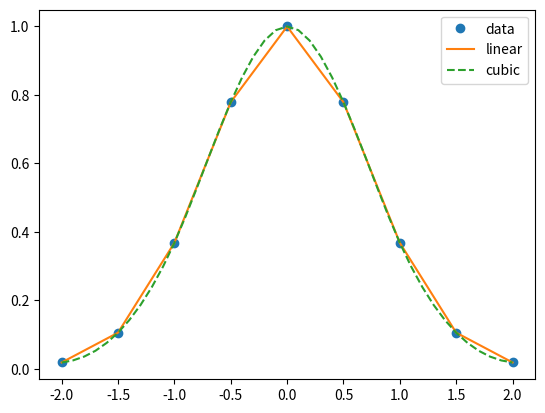

This chart was generated by the following Python code:
#!/usr/bin/env python
# coding: utf-8

# ## Splines
# 
# It should be clear at this point that if we want to approximate a function with an interpolating polynomial then selecting the nodes as something like Chebyshev points is essential.  However, data from many sources comes to us at node intervals that we do not control.  Most often, this is at regularly spaced intervals.  How should we interpolate between such data?  In most cases, the answer to this is that you should use splines.  Interpolation using splines is a generalization of "connecting the dots".  The most simple form, a linear interpolating spline, involves just connecting the data points with straight lines to find intermediate values.  This is illustrated below using a set of uniformly spaced points with the underlying function $f(x)=e^{-x^2}$.
# 
# <img src="./img/linspline.svg" width="400">
# 
# This is also a common technique for interpolating between values in a table.  An obvious question is: Is this the best we can do with using different polynomials between each set of points (i.e. a function defined *piecewise*)?  Aside from the issue of absolute errors in the interpolation (i.e. $|f(x)-s_i(x)|$ where $s_i(x)$ is the polynomial defined on the interval between points $i$ and $i+1$), a linear interpolatory spline is not differentiable at the node points, typically called **knots** when discussing splines, which could be problematic for many applications.  The kinks are also visually unappealing in the plot.  It turns out that it is not that difficult to construct an interpolating spline that is continuous in both first and second derivatives at the knots by using piecewise cubic polynomial functions.

# ### Cubic interpolatory splines
# 
# To be more specific, we are looking for a set of cubic polynomials $\{ S_j(x) \}_{j=0}^{n-1}$ where our interpolatory function  
# 
# $$S(x) = S_j(x)\qquad \text{if}\quad x_j \leq x \leq x_{j+1}.$$
# 
# This is illustrated below:
# 
# <img src="./img/cubicspline.svg" width="400">
# 
# We want $S(x)$ to not only be a continuous interpolation function, but continuously differentiable at least two times.  This imposes the following four conditions at each interior node:
# 
# 1. $S_j(x_j)=f(x_j),$
# 
# 2. $S_j(x_{j+1})=S_{j+1}(x_{j+1}),$ which means that $S_j(x_{j+1})=f(x_{j+1})$ making use of the first condition,
# 
# 3. $S_j'(x_{j+1})=S_{j+1}'(x_{j+1}),$
# 
# 4. $S_j''(x_{j+1})=S_{j+1}''(x_{j+1}).$
# 
# Each of the $S_j(x)$ is a cubic polynomial which we will write in the form  
# 
# $$S_j(x) = a_j+b_j(x-x_j)+c_j(x-x_j)^2+d_j(x-x_j)^3.$$ (splinepiece)
# 
# Each of the $n-1$ different $S_j$ requires four parameters so we will need $4(n-1)$ conditions to determine them.  As the last two conditions above only apply to the interior points, we are short two conditions overall.  These are filled in with two boundary conditions.  There are a number of possibilities for the boundary conditions.  A few common choices are
# 
# - $S''(x_0)=0$ and $S''(x_n)=0.$  This choice is called a *natural* cubic interpolatory spline.
# 
# - $S'(0) = A$ and $S'(x_n)=B$ with $A$ and $B$ specified.  This choice is called a *clamped* cubic interpolatory spline.
# 
# - $S_0'''(x_{1})=S_1'''(x_{1})$ and $S_{n-2}'''(x_{n-1})=S_{n-1}'''(x_{n-1})$.  This choice is called *not-a-knot* as it, together with the continuity of the lower derivatives already required at $x_1$ and $x_{n-1}$, forces $S_0(x)\equiv S_1(x)$ and $S_{n-2}(x)\equiv S_{n-1}(x)$.
# 
# Constructing the interpolatory spline requires using the above conditions to find the parameters in {eq}`splinepiece` for all $j$.

# Condition 1 can be immediately exploited to find $a_j$ by noting that evaluating {eq}`splinepiece` at $x_j$ gives $S_j(x_j)=a_j$ and combining this with the first condition gives  
# 
# >  
# >  $$ a_j=f(x_j),\qquad\qquad j=0,1,...,n-1.$$ (ajsolution)
# >  
# 
# We now evaluate $S_j$ and $S_{j+1}$ at $x_{j+1}$ and set them equal, as required by condition 2, to get  
# 
# $$\begin{align}
# a_{j+1} &= S_{j+1}(x_{j+1}) = S_j(x_{j+1}) = a_j + b_j(x_{j+1}-x_j) + c_j (x_{j+1}-x_j)^2 + d_j(x_{j+1}-x_j)^3\\
#  &= a_j + b_j h_j + c_j h_j^2 + d_j h_j^3,\qquad\qquad j=0,...,n-2,
# \end{align}
# $$ (a_eqn)
# 
# where to simplify the notation going forward, we define  
# 
# $$ h_j = (x_{j+1}-x_j). $$
# 
# We have not yet applied condition 1 and 2 to $S_{n-1}(x_{n+1})$.  However, if we define a "dummy" polynomial $S_n$ with $a_n=f(x_n)$ then {eq}`a_eqn` can be extended to $j=n-1$.
# 
# Before making use of the conditions on the derivatives of $S(x)$ note that 
# 
# $$
# \begin{align}
# S'_j(x) &= b_j + 2 c_j(x-x_j) + 3 d_j(x-x_j)^2,\\
# S''_j(x) &= 2 c_j + 6 d_j(x-x_j).
# \end{align}
# $$
# 
# As as this implies that $S_{0}'(x)=b_0$ it should be clear that a *clamped* spline boundary condition explicitly determines $b_0$ as the (given) derivative at $x_0$.  Similarly, a *natural* spline boundary condition explicity determines $c_0=0$.
# 
# Continuity of the derivative, condition 3, then implies
# 
# $$\begin{align}
# b_{j+1} &= S_{j+1}'(x_{j+1}) = S_j'(x_{j+1}) = b_j + 2 c_j (x_{j+1}-x_j) + 3d_j(x_{j+1}-x_j)^2\\
#  &= b_j + 2c_j h_j + 3d_j h_j^2, \qquad\qquad j=0,...,n-2.
# \end{align}
# $$ (b_eqn)
# 
# To extend this equation to $j=n-1$ we must make use of a boundary condition at $x_{j+1}$.  If we are constructing a *clamped* spline this would determine the derivative, and hence $b_{n}$ for the "dummy" polynomial $S_n$ if we extend this equation to $j=n-1$.  A *natural* spline instead just extends this equation to $j=n-1$ by allowing it to effectively determine the derivative $S_j'(x_{j+1})$ once we have determined the other parameters on the right hand side. 
# 
# Similarly, continuity of the second derivative, condition 4, then implies
# 
# $$\begin{align}
# c_{j+1} &= S_{j+1}''(x_{j+1}) = S_j''(x_{j+1}) = 2 c_j + 6d_j(x_{j+1}-x_j)\\
#  &= 2c_j + 3d_j h_j, \qquad\qquad j=0,...,n-2.
# \end{align}
# $$ (c_eqn)
# 
# We can again extend this equation to $j=n-1$ for a *natural* spline by replacing $c_{j+1}$ with zero (the second derivative at $x_{j+1}$).  The extension for the other boundary conditions are slightly more complicated, but not much.  You will construct these in the problems.
# 
# Equations {eq}`a_eqn`, {eq}`b_eqn`, and {eq}`c_eqn` form a coupled linear set of equations for the parameters $b_j$, $c_j$, and $d_j$ given that we know $a_j$ (from {eq}`ajsolution`) and $h_j$.  We can simplify these equations further by eliminating $b_j$ and $d_j$ to get a set of equations for the $c_j$ alone (and then once these are known they can be used to deterime the other parameters).  We first eliminate the $d_j$ by rearranging {eq}`c_eqn`,  
# 
# >
# > $$ d_j = \frac{1}{3h_j}(c_{j+1}-c_j). $$ (djsolution)
# >
# 
# Substituting this into {eq}`a_eqn` then gives 
# 
# $$a_{j+1}=a_j + b_j h_j + \frac{h_j^2}{3}(2c_j+c_{j+1}),$$ 
# 
# which can be solved to give the $b_j$ in terms of the $c_j$ to get  
# 
# >
# > $$ b_j=\frac{1}{h_j}(a_{j+1}-a_j)-\frac{h_j}{3}(2c_j+c_{j+1}).$$ (bjsolution)
# >
# 
# Substituting {eq}`bjsolution` and {eq}`djsolution` into {eq}`b_eqn` gives  
# 
# $$ h_{j+1} c_{j+2} +2(h_{j+1} + h_j) c_{j+1}+h_j c_j = \frac{3}{h_{j+1}}(a_{j+2}-a_{j+1})-\frac{3}{h_j}(a_{j+1}-a_j),\qquad j=0,1,...n-2$$
# 
# This is a set of equations (for different $j$) and it is more useful to center it around $c_j$ than $c_{j+1}$. i.e. use the equation for $j\rightarrow j-1$
# 
# >
# > $$ h_j c_{j+1} +2(h_j + h_{j-1}) c_j+h_{j-1} c_{j-1} = \frac{3}{h_j}(a_{j+1}-a_j)-\frac{3}{h_{j-1}}(a_j-a_{j-1}), \qquad j=1,2,...n-1$$
# >
# 
# and using a boundary condition for $j=0$.  We can rewrite these equation and the boundary contions into a matrix equation as
# 
# $$
# \begin{align}
#   \left[ {\begin{array}{cccccc}
#     1 & 0 & 0 & 0 & \cdots & 0\\
#     h_0 & 2(h_0+h_1) & h_1 & 0 &\cdots & 0\\
#     0 & h_1 & 2(h_1+h_2) & h_2 & 0 &\vdots \\
#     \vdots & \ddots & \ddots & \ddots & \ddots & 0\\
#     0 & \cdots & 0 & h_{n-1} & 2(h_{n-1}+h_{n-2}) & h_{n-2}\\
#     0 & \cdots & 0 & 0 & h_{n-2} & 2(h_{n-2}+h_{n-1})\\
#   \end{array} } \right]
#   \left[ {\begin{array}{c}
#   c_0 \\
#   c_1 \\
#   c_2 \\
#   \vdots \\
#   c_{n-2} \\
#   c_{n-1} \\
#   \end{array}} \right] =\\
#   \qquad\qquad\qquad
#   \left[ {\begin{array}{c}
#   0 \\
#   \frac{3}{h_1}(a_2-a_1)-\frac{3}{h_0}(a_1-a_0)\\
#   \vdots \\
#   \vdots \\
#   \frac{3}{h_{n-2}}(a_{n-1}-a_{n-2})-\frac{3}{h_{n-3}}(a_{n-2}-a_{n-3})\\
#   \frac{3}{h_{n-1}}(f(x_n)-a_{n-1})-\frac{3}{h_{n-2}}(a_{n-1}-a_{n-2})\\
#   \end{array}} \right]
# \end{align}
# $$ (cjsolution)
# 
# for the *natural* cubic spline (the first equation is the boundary condition that sets $c_0=0$ and the last equation uses the "dummy" polynomial extension of the equations where $c_n=0$). This is a diagonally dominant tridiagonal system which means that solving this system via Gaussian elimination/LU factorization without pivoting will provide a unique solution and will be numerically stable.  In addition, this can be solved in $\mathcal{O}(n)$ flops using the [Thomas algorithm](https://en.wikipedia.org/wiki/Tridiagonal_matrix_algorithm) discussed in the chapter on linear systems.
# 
# So to construct our interpolatory spline $S(x)$ (or, in other words to construct the set $\{ S_j(x) \}_{j=0}^{n-1}$) we  
# 
# 1. Use Eq.{eq}`ajsolution` to obtain the $a_j$.
# 
# 2. Solve the linear system in Eq.{eq}`cjsolution` to obtain the $c_j$.
# 
# 3. Use Eq.{eq}`bjsolution` and Eq.{eq}`djsolution`, potentially making use of boundary condtions, to obtain the $b_j$ and $d_j$.
# 
# Once we have all the paramaters, to evaluate $S(x)$ at a specific point $x$ we  
# 
# 1. Determine which interval $[x_j,x_j+1)$ the value $x$ falls in.  
# 
# 2. Evaluate and return $S_j(x)$. 

# ### Errors in Cubic Interpolatory Splines
# 
# As usual, we wish to ensure our errors are bounded and have some form of this error bound so it is clear what measures may, or may not, improve (or worsen) these errors.  This is provided by the following theorem which summarizes the results of [Hall and Meyer](https://doi.org/10.1016/0021-9045(76)90040-X) which also provides bounds on the derivatives.
# 
# **Theorem** Given $f\in C^4[a,b]$, $\max_{a\leq x \leq b} |f^{(4)}(x)|\leq M$, nodes at   
# 
# $$ a = x_0 < x_1 < \cdots < x_n=b, $$
# 
# then if $S(x)$ is the cubic interpolatory spline with clamped end conditions  
# 
# $$\begin{align}
# \max_{a\leq x \leq b}|f(x)-S(x)| &\leq \frac{5 M}{384}(\max_{a\leq x \leq b} h_j)^4,\\
# \max_{a\leq x \leq b}|f'(x)-S'(x)| &\leq \frac{M}{24}(\max_{a\leq x \leq b} h_j)^3,\\
# \max_{a\leq x \leq b}|f''(x)-S''(x)| &\leq \frac{3 M}{8}(\max_{a\leq x \leq b} h_j)^2.
# \end{align}
# $$
# 
# As we can see, splines can be reasonably good for obtaining approximations to derivatives of the underlying function as well.

# ## Using Splines
# 
# Implementing splines requires solving a tridiagonal system.  While not hard to do, it is usually not worth the effort to implement all of this yourself.  Instead, you should use a library.  [SciPy contains an implementation for natural cubic interpolatory splines](https://docs.scipy.org/doc/scipy/reference/tutorial/interpolate.html) which we illustrate the use of below.  
# 
# We first import the necessary libraries:

# In[1]:


from scipy.interpolate import interp1d
import numpy as np
import matplotlib.pyplot as plt


# The first call to `interp1d` creates an instance of the class which sets up the interpolatory spline based on the provided data points.  The instance of this class defines a __call__ method which can later be treated like a function which interpolates between known data values to obtain unknown value. Behavior at the boundary can be specified at instantiation time. The default is actually a linear interpolatory spline but contains options to get a cubic.

# In[2]:


from scipy.interpolate import interp1d
import numpy as np

x = np.linspace(-2, 2, num=9, endpoint=True)
y = np.exp(-x**2)
f = interp1d(x, y)
f2 = interp1d(x, y, kind='cubic')


# Now that we have the splines set up, we can make use of them to, for example, plot out the interpolatory function:

# In[3]:


xnew = np.linspace(-2, 2, num=41, endpoint=True)
import matplotlib.pyplot as plt
plt.plot(x, y, 'o', xnew, f(xnew), '-', xnew, f2(xnew), '--')
plt.legend(['data', 'linear', 'cubic'], loc='best')
plt.show()


# In[ ]:




